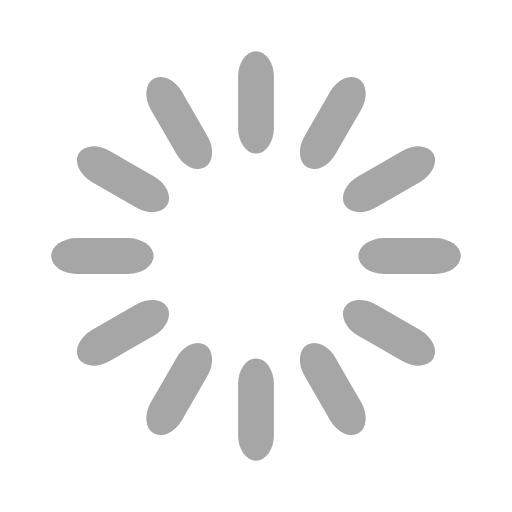
t = 0.00 s
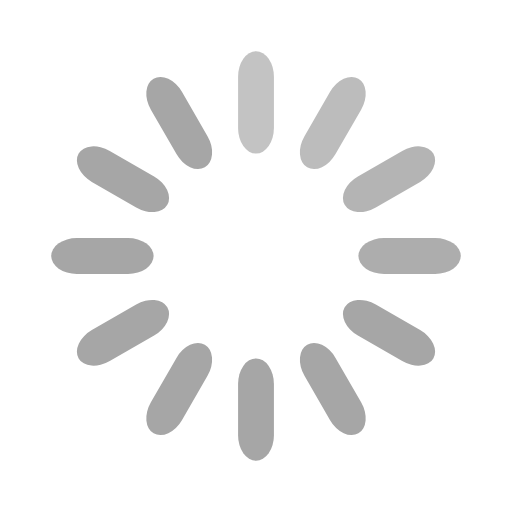
t = 0.33 s
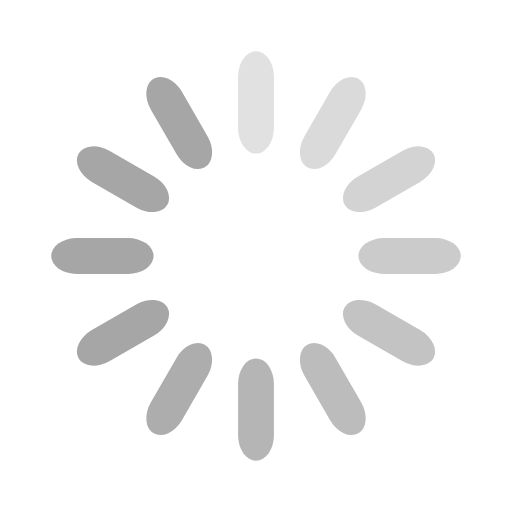
t = 0.67 s
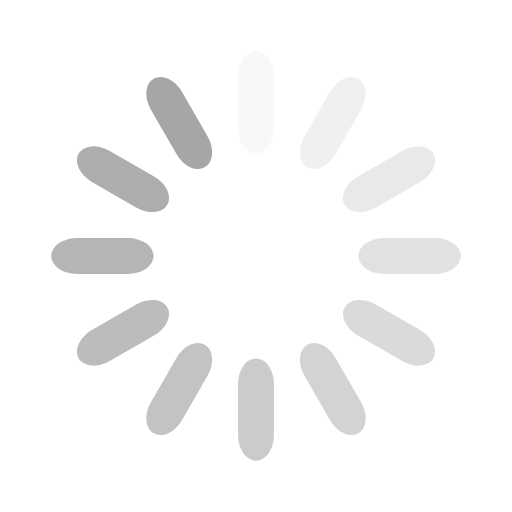
t = 0.92 s
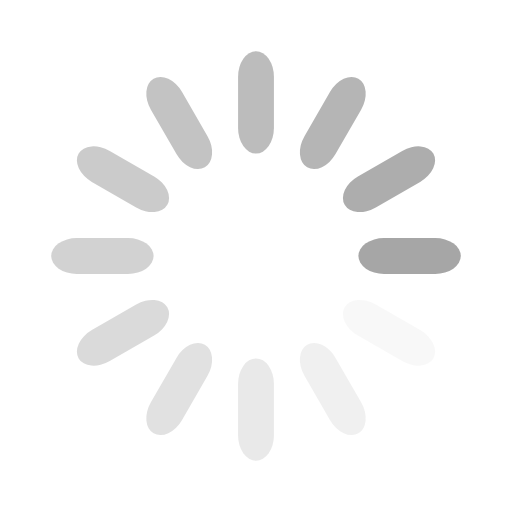
t = 1.25 s
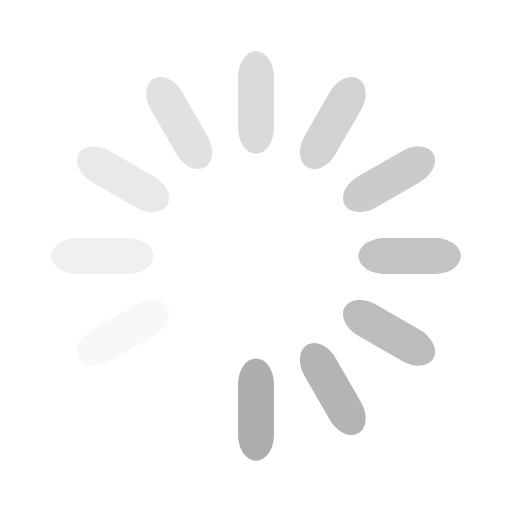
t = 1.58 s

The animated SVG that drew these frames (rendered in a browser with its animation timeline set to each time). Animation: 12 SMIL elements (animate=12); one cycle of 1.92 s, repeats indefinitely.

<svg width='120px' height='120px' xmlns="http://www.w3.org/2000/svg" viewBox="0 0 100 100" preserveAspectRatio="xMidYMid" class="uil-default"><rect x="0" y="0" width="100" height="100" fill="none" class="bk"></rect><rect  x='46.5' y='40' width='7' height='20' rx='5' ry='5' fill='#a6a6a6' transform='rotate(0 50 50) translate(0 -30)'>  <animate attributeName='opacity' from='1' to='0' dur='1s' begin='0s' repeatCount='indefinite'/></rect><rect  x='46.5' y='40' width='7' height='20' rx='5' ry='5' fill='#a6a6a6' transform='rotate(30 50 50) translate(0 -30)'>  <animate attributeName='opacity' from='1' to='0' dur='1s' begin='0.08333333333333333s' repeatCount='indefinite'/></rect><rect  x='46.5' y='40' width='7' height='20' rx='5' ry='5' fill='#a6a6a6' transform='rotate(60 50 50) translate(0 -30)'>  <animate attributeName='opacity' from='1' to='0' dur='1s' begin='0.16666666666666666s' repeatCount='indefinite'/></rect><rect  x='46.5' y='40' width='7' height='20' rx='5' ry='5' fill='#a6a6a6' transform='rotate(90 50 50) translate(0 -30)'>  <animate attributeName='opacity' from='1' to='0' dur='1s' begin='0.25s' repeatCount='indefinite'/></rect><rect  x='46.5' y='40' width='7' height='20' rx='5' ry='5' fill='#a6a6a6' transform='rotate(120 50 50) translate(0 -30)'>  <animate attributeName='opacity' from='1' to='0' dur='1s' begin='0.3333333333333333s' repeatCount='indefinite'/></rect><rect  x='46.5' y='40' width='7' height='20' rx='5' ry='5' fill='#a6a6a6' transform='rotate(150 50 50) translate(0 -30)'>  <animate attributeName='opacity' from='1' to='0' dur='1s' begin='0.4166666666666667s' repeatCount='indefinite'/></rect><rect  x='46.5' y='40' width='7' height='20' rx='5' ry='5' fill='#a6a6a6' transform='rotate(180 50 50) translate(0 -30)'>  <animate attributeName='opacity' from='1' to='0' dur='1s' begin='0.5s' repeatCount='indefinite'/></rect><rect  x='46.5' y='40' width='7' height='20' rx='5' ry='5' fill='#a6a6a6' transform='rotate(210 50 50) translate(0 -30)'>  <animate attributeName='opacity' from='1' to='0' dur='1s' begin='0.5833333333333334s' repeatCount='indefinite'/></rect><rect  x='46.5' y='40' width='7' height='20' rx='5' ry='5' fill='#a6a6a6' transform='rotate(240 50 50) translate(0 -30)'>  <animate attributeName='opacity' from='1' to='0' dur='1s' begin='0.6666666666666666s' repeatCount='indefinite'/></rect><rect  x='46.5' y='40' width='7' height='20' rx='5' ry='5' fill='#a6a6a6' transform='rotate(270 50 50) translate(0 -30)'>  <animate attributeName='opacity' from='1' to='0' dur='1s' begin='0.75s' repeatCount='indefinite'/></rect><rect  x='46.5' y='40' width='7' height='20' rx='5' ry='5' fill='#a6a6a6' transform='rotate(300 50 50) translate(0 -30)'>  <animate attributeName='opacity' from='1' to='0' dur='1s' begin='0.8333333333333334s' repeatCount='indefinite'/></rect><rect  x='46.5' y='40' width='7' height='20' rx='5' ry='5' fill='#a6a6a6' transform='rotate(330 50 50) translate(0 -30)'>  <animate attributeName='opacity' from='1' to='0' dur='1s' begin='0.9166666666666666s' repeatCount='indefinite'/></rect></svg>
